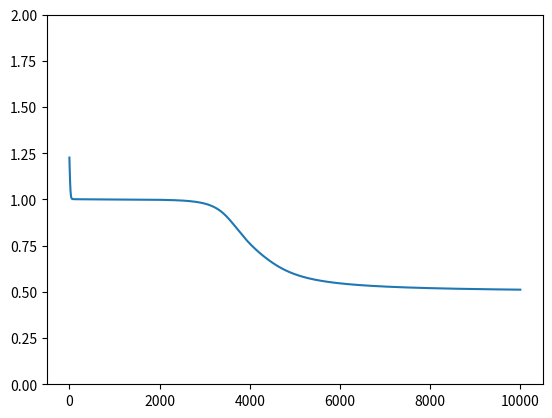

Write the Python code that produced this figure.
import numpy
import math
import random
from matplotlib import pyplot

class Neural:

    # constructor
    def __init__(self, n_input, n_hidden, n_output):
        self.hidden_weight = numpy.random.random_sample((n_hidden, n_input + 1))
        self.output_weight = numpy.random.random_sample((n_output, n_hidden + 1))
        self.hidden_momentum = numpy.zeros((n_hidden, n_input + 1))
        self.output_momentum = numpy.zeros((n_output, n_hidden + 1))


# public method
    def train(self, X, T, epsilon, mu, epoch):
        self.error = numpy.zeros(epoch)
        N = X.shape[0]
        for epo in range(epoch):
            for i in range(N):
                x = X[i, :]
                t = T[i, :]

                self.__update_weight(x, t, epsilon, mu)

            self.error[epo] = self.__calc_error(X, T)


    def predict(self, X):
        N = X.shape[0]
        C = numpy.zeros(N).astype('int')
        Y = numpy.zeros((N, X.shape[1]))
        for i in range(N):
            x = X[i, :]
            z, y = self.__forward(x)

            Y[i] = y
            C[i] = y.argmax()

        return (C, Y)


    def error_graph(self):
        pyplot.ylim(0.0, 2.0)
        pyplot.plot(numpy.arange(0, self.error.shape[0]), self.error)
        pyplot.show()


# private method
    def __sigmoid(self, arr):
        return numpy.vectorize(lambda x: 1.0 / (1.0 + math.exp(-x)))(arr)


    def __forward(self, x):
        # z: output in hidden layer, y: output in output layer
        z = self.__sigmoid(self.hidden_weight.dot(numpy.r_[numpy.array([1]), x]))
        y = self.__sigmoid(self.output_weight.dot(numpy.r_[numpy.array([1]), z]))

        return (z, y)

    def __update_weight(self, x, t, epsilon, mu):
        z, y = self.__forward(x)

        # update output_weight
        output_delta = (y - t) * y * (1.0 - y)
        _output_weight = self.output_weight
        self.output_weight -= epsilon * output_delta.reshape((-1, 1)) * numpy.r_[numpy.array([1]), z] - mu * self.output_momentum
        self.output_momentum = self.output_weight - _output_weight

        # update hidden_weight
        hidden_delta = (self.output_weight[:, 1:].T.dot(output_delta)) * z * (1.0 - z)
        _hidden_weight = self.hidden_weight
        self.hidden_weight -= epsilon * hidden_delta.reshape((-1, 1)) * numpy.r_[numpy.array([1]), x]
        self.hidden_momentum = self.hidden_weight - _hidden_weight


    def __calc_error(self, X, T):
        N = X.shape[0]
        err = 0.0
        for i in range(N):
            x = X[i, :]
            t = T[i, :]

            z, y = self.__forward(x)
            err += (y - t).dot((y - t).reshape((-1, 1))) / 2.0

        return err


if __name__ == '__main__':

    X = numpy.array([[0, 0], [0, 1], [1, 0], [1, 1]])
    T = numpy.array([[1, 0], [0, 1], [0, 1], [1, 0]])
    N = X.shape[0] # number of data

    input_size = X.shape[1]
    hidden_size = 2
    output_size = 2
    epsilon = 0.1
    mu = 0.9
    epoch = 10000

    nn = Neural(input_size, hidden_size, output_size)
    nn.train(X, T, epsilon, mu, epoch)
    nn.error_graph()

    C, Y = nn.predict(X)

    for i in range(N):
        x = X[i, :]
        y = Y[i, :]
        c = C[i]

        print(x)
        print(y)
        print(c)
        print("")
